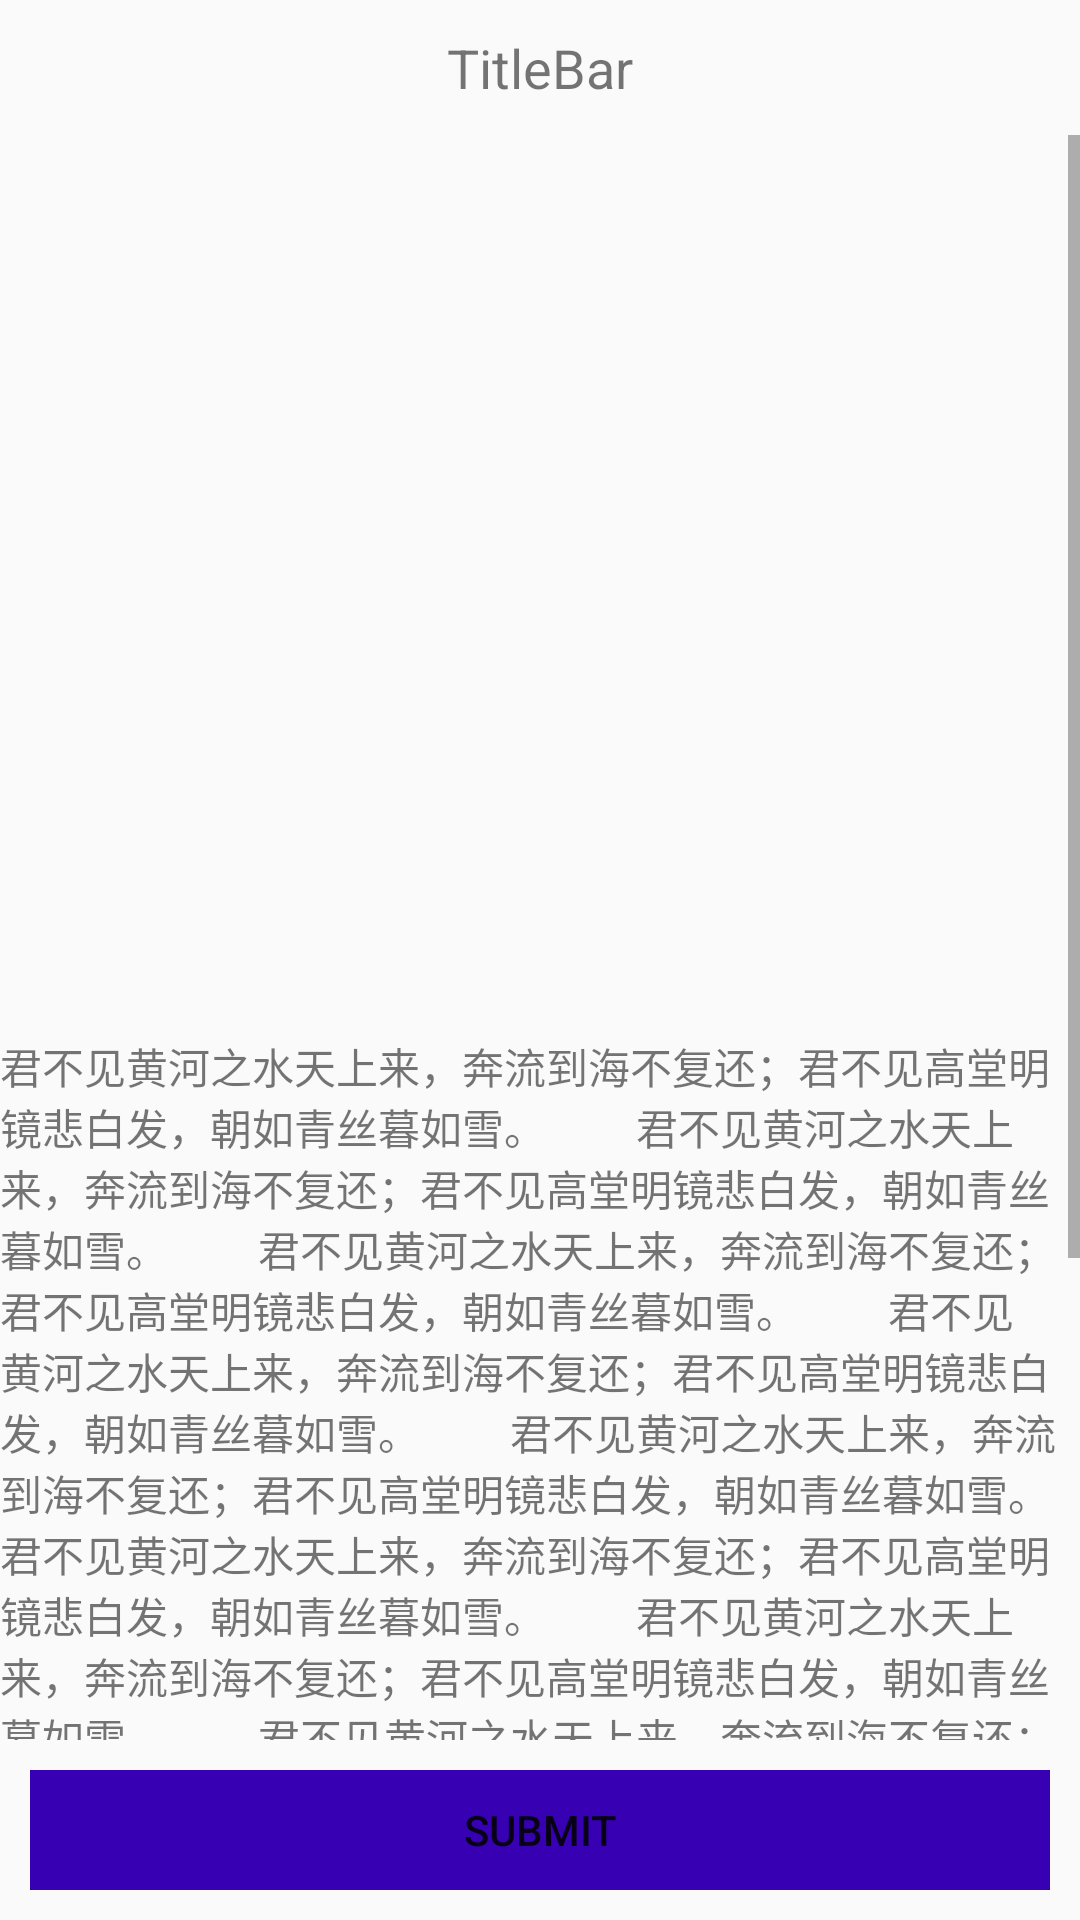

Write the Android layout XML for this screen, with the resource values it uses.
<!-- AndroidManifest.xml: application theme AppTheme -->
<!-- res/layout/fragment_keyboard.xml -->
<?xml version="1.0" encoding="utf-8"?>
<LinearLayout xmlns:android="http://schemas.android.com/apk/res/android"
              android:orientation="vertical"
              android:layout_width="match_parent"
              android:layout_height="match_parent">

    <RelativeLayout
        android:layout_width="match_parent"
        android:layout_height="match_parent">

        <TextView
            android:id="@+id/titleBar"
            android:layout_width="match_parent"
            android:layout_height="45dp"
            android:gravity="center"
            android:textSize="18sp"
            android:text="TitleBar"/>

        <ScrollView
            android:id="@+id/scrollView"
            android:layout_below="@+id/titleBar"
            android:layout_above="@+id/rlBottomBar"
            android:layout_width="match_parent"
            android:layout_height="match_parent">

            <include
                layout="@layout/in_fm_keyboard"
                android:layout_width="match_parent"
                android:layout_height="match_parent">
            </include>

        </ScrollView>

        <RelativeLayout
            android:id="@+id/rlBottomBar"
            android:layout_alignParentBottom="true"
            android:layout_width="match_parent"
            android:padding="10dp"
            android:layout_height="60dp">

            <Button
                android:text="Submit"
                android:background="@color/colorPrimaryDark"
                android:layout_width="match_parent"
                android:layout_height="match_parent"/>

        </RelativeLayout>

    </RelativeLayout>

</LinearLayout>
<!-- res/layout/in_fm_keyboard.xml (included above) -->
<?xml version="1.0" encoding="utf-8"?>
<LinearLayout xmlns:android="http://schemas.android.com/apk/res/android"
              android:orientation="vertical"
              android:layout_width="match_parent"
              android:layout_height="match_parent">

    <ImageView
        android:layout_width="match_parent"
        android:layout_height="300dp"
        android:src="@mipmap/ic_launcher"/>

    <TextView
        android:layout_width="match_parent"
        android:layout_height="wrap_content"
        android:text="君不见黄河之水天上来，奔流到海不复还；君不见高堂明镜悲白发，朝如青丝暮如雪。
        君不见黄河之水天上来，奔流到海不复还；君不见高堂明镜悲白发，朝如青丝暮如雪。
        君不见黄河之水天上来，奔流到海不复还；君不见高堂明镜悲白发，朝如青丝暮如雪。
        君不见黄河之水天上来，奔流到海不复还；君不见高堂明镜悲白发，朝如青丝暮如雪。
        君不见黄河之水天上来，奔流到海不复还；君不见高堂明镜悲白发，朝如青丝暮如雪。
        君不见黄河之水天上来，奔流到海不复还；君不见高堂明镜悲白发，朝如青丝暮如雪。
        君不见黄河之水天上来，奔流到海不复还；君不见高堂明镜悲白发，朝如青丝暮如雪。
        君不见黄河之水天上来，奔流到海不复还；君不见高堂明镜悲白发，朝如青丝暮如雪。
        "/>

    <EditText
        android:layout_width="match_parent"
        android:layout_height="50dp"
        android:textSize="16sp"
        android:paddingBottom="5dp"
        android:paddingTop="5dp"
        android:hint="please input the words..."
        android:background="@drawable/bg_et"/>

    <ImageView
        android:layout_width="match_parent"
        android:layout_height="150dp"
        android:src="@mipmap/ic_launcher"/>

</LinearLayout>
<!-- resources referenced by this layout -->
<resources>
  <!-- drawable bg_et (drawable) -->
  <?xml version="1.0" encoding="utf-8"?>
  <shape android:shape="rectangle"
         xmlns:android="http://schemas.android.com/apk/res/android">
  
      <solid android:color="@android:color/white">
      </solid>
  
      <stroke android:color="@color/colorPrimaryDark" android:width="1dp"/>
  
      <corners android:radius="8dp"/>
  
  </shape>
  <style name="AppTheme" parent="Theme.AppCompat.Light.NoActionBar">
          
          <item name="colorPrimary">@color/colorPrimary</item>
          <item name="colorPrimaryDark">@color/colorPrimaryDark</item>
          <item name="colorAccent">@color/colorAccent</item>
      </style>
  <!-- not gathered from this repository: default colours our renderer supplied (Android Studio template values) -->
  <color name="colorPrimary">#FF6200EE</color>
  <color name="colorPrimaryDark">#FF3700B3</color>
  <color name="colorAccent">#FF03DAC5</color>
</resources>
